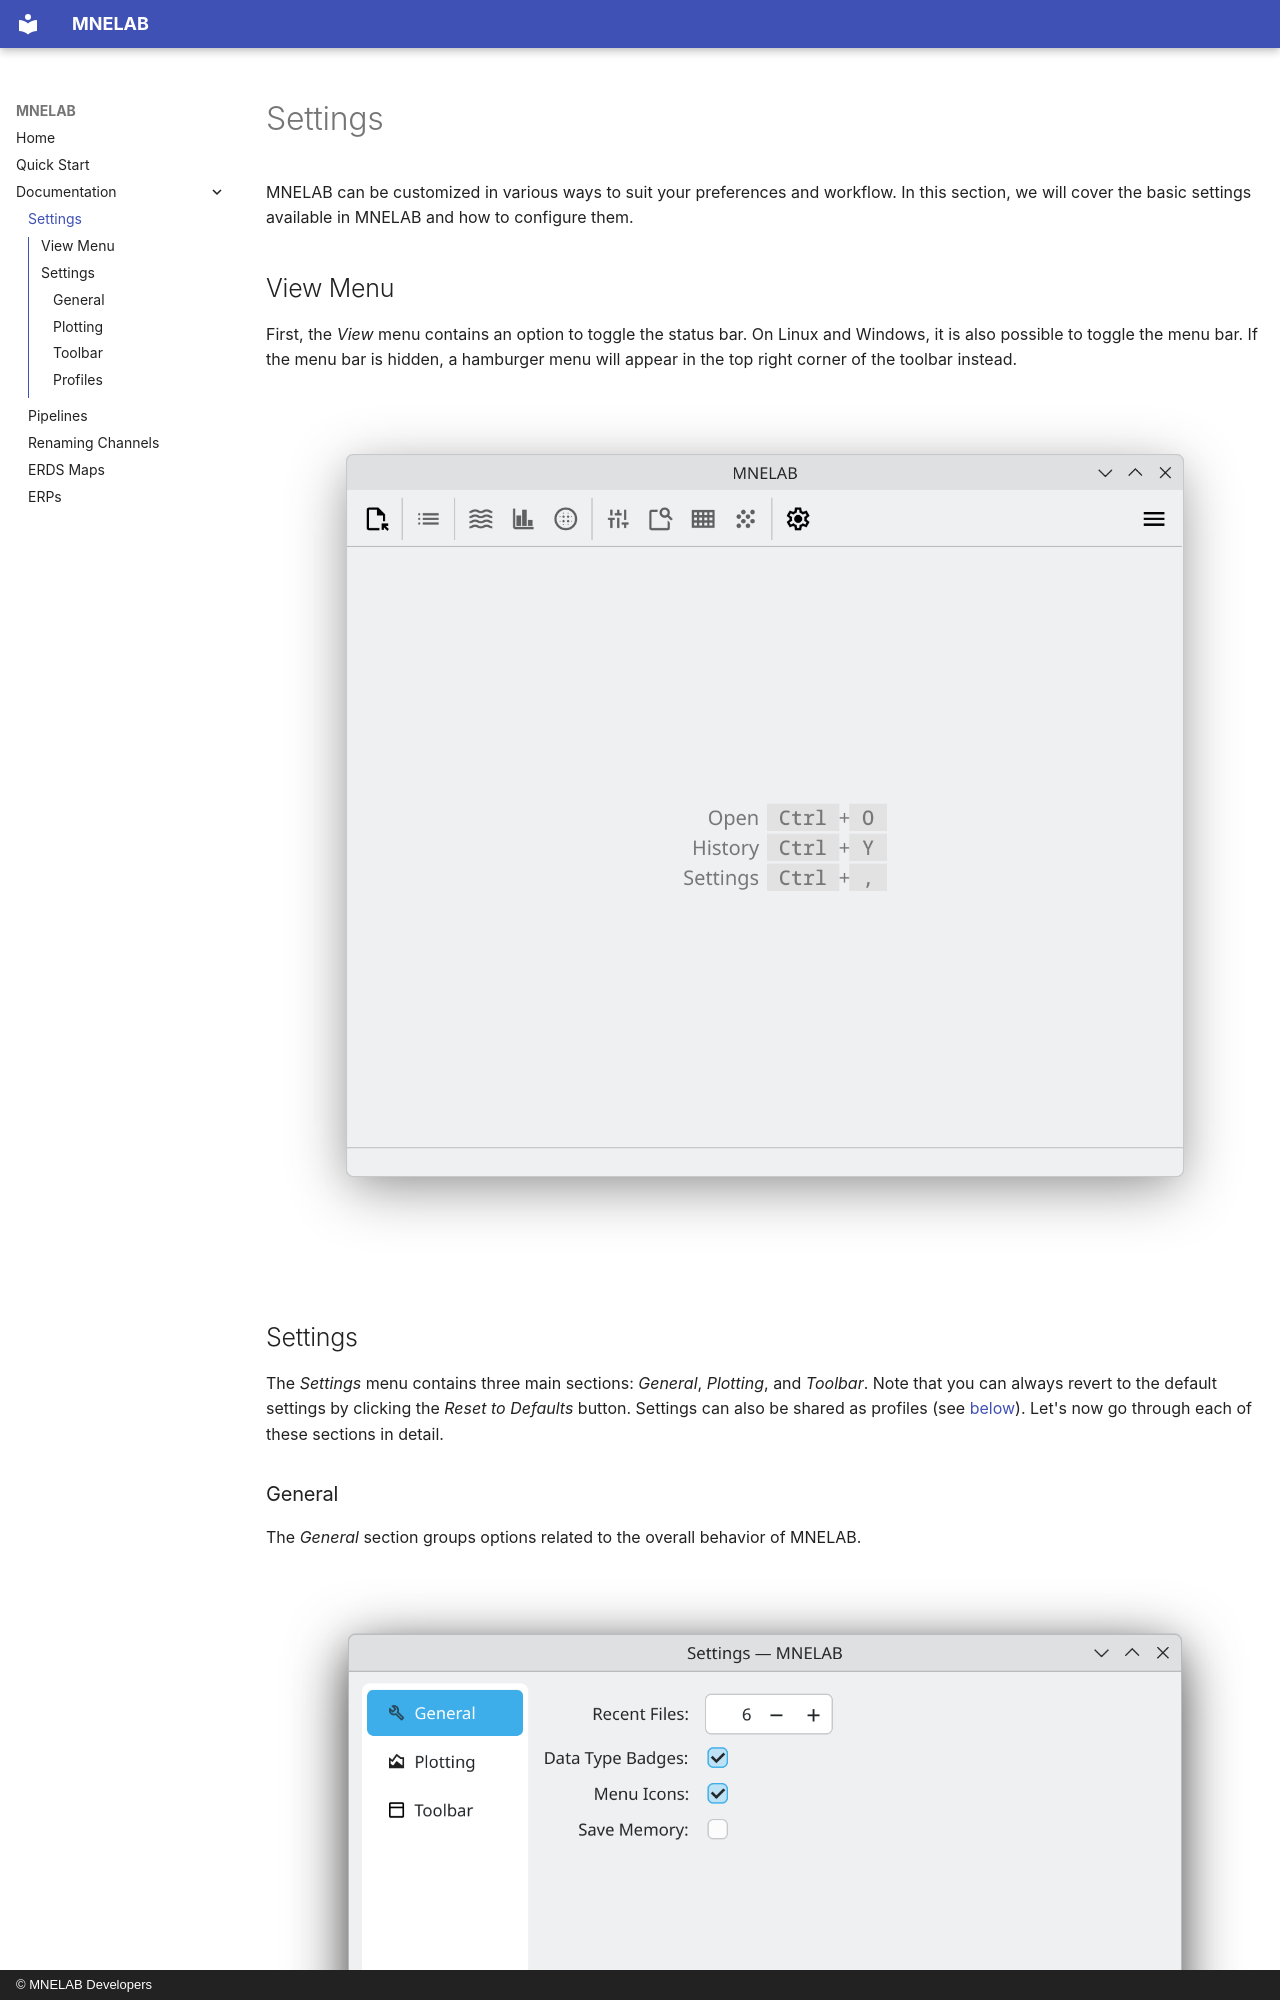

repository: cbrnr/mnelab · page: documentation/settings/index.html · generator: mkdocs · copyright: © MNELAB Developers

# Settings

MNELAB can be customized in various ways to suit your preferences and workflow. In this section, we will cover the basic settings available in MNELAB and how to configure them.


## View Menu

First, the *View* menu contains an option to toggle the status bar. On Linux and Windows, it is also possible to toggle the menu bar. If the menu bar is hidden, a hamburger menu will appear in the top right corner of the toolbar instead.

![Main window without menu bar](images/settings/main_window_hamburger.png){ .screenshot }


## Settings

The *Settings* menu contains three main sections: *General*, *Plotting*, and *Toolbar*. Note that you can always revert to the default settings by clicking the *Reset to Defaults* button. Settings can also be shared as profiles (see [below](#profiles)). Let's now go through each of these sections in detail.


### General

The *General* section groups options related to the overall behavior of MNELAB.

![General settings](images/settings/general_settings.png){ .screenshot }

The *Recent Files* option allows you to specify how many recently opened files should be displayed in the *File* menu for quick access.

The *Data Type Badges* option enables or disables the display of data type badges (e.g., "Raw", "Epochs") next to open datasets in the sidebar.

The *Menu Icons* option allows you to toggle icons in menus. Note that if you change this setting, you will need to restart MNELAB for the change to take effect.

Finally, the *Save Memory* option influences how MNELAB handles open datasets. If enabled, only the currently active dataset will be fully loaded into memory. This can be useful if you are working with many large datasets and want to reduce memory usage. However, keep in mind that switching between datasets may take slightly longer when this option is enabled.
